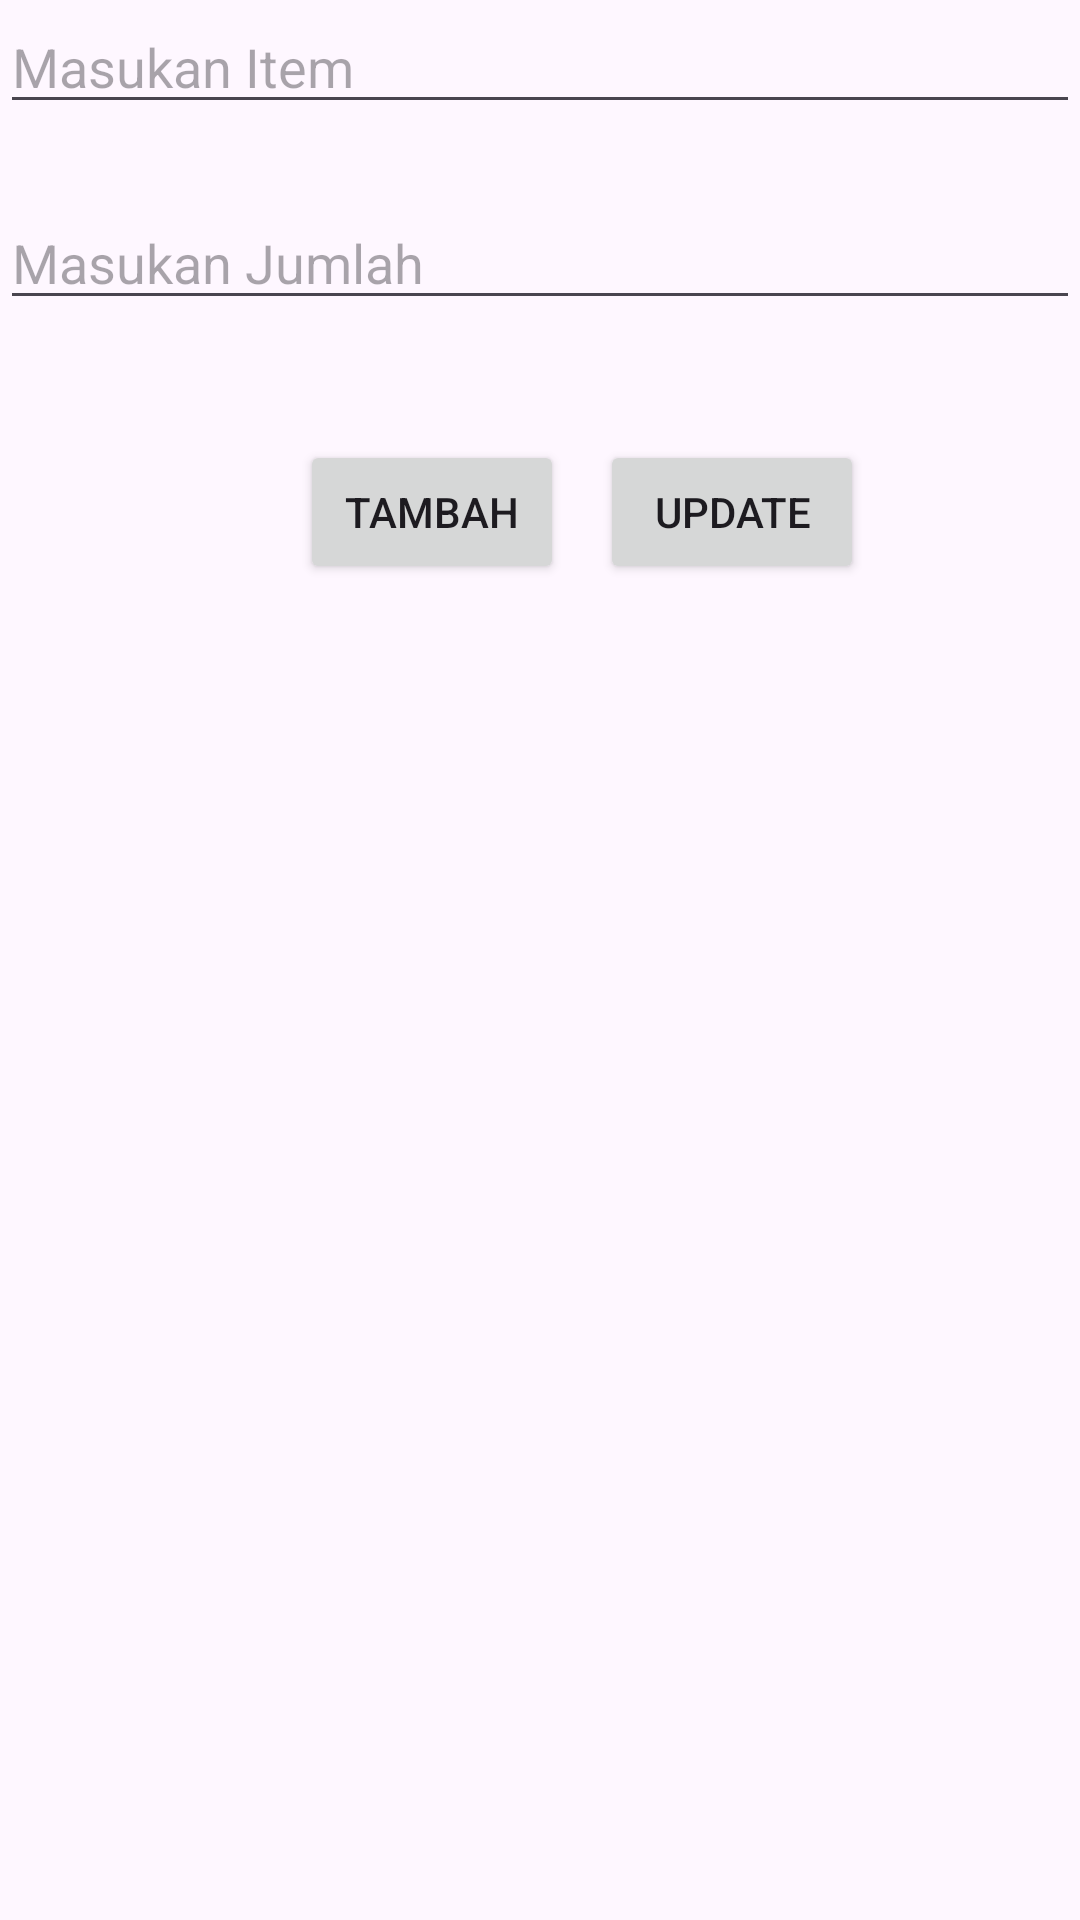

Layout XML and referenced resources for this Android screen:
<!-- AndroidManifest.xml: application theme Theme.LatRoom -->
<!-- res/layout/activity_tambah_daftar.xml -->
<?xml version="1.0" encoding="utf-8"?>
<androidx.constraintlayout.widget.ConstraintLayout xmlns:android="http://schemas.android.com/apk/res/android"
    xmlns:app="http://schemas.android.com/apk/res-auto"
    xmlns:tools="http://schemas.android.com/tools"
    android:id="@+id/main"
    android:layout_width="match_parent"
    android:layout_height="match_parent"
    tools:context=".TambahDaftar">

    <EditText
        android:id="@+id/etItem"
        android:layout_width="match_parent"
        android:layout_height="wrap_content"
        android:hint="Masukan Item"
        app:layout_constraintStart_toStartOf="parent"
        app:layout_constraintTop_toTopOf="parent" />

    <EditText
        android:id="@+id/etJumlah"
        android:layout_width="match_parent"
        android:layout_height="wrap_content"
        android:layout_marginTop="24dp"
        android:hint="Masukan Jumlah"
        app:layout_constraintTop_toBottomOf="@+id/etItem"
        tools:layout_editor_absoluteX="0dp" />

    <Button
        android:id="@+id/btnTambah"
        android:layout_width="wrap_content"
        android:layout_height="wrap_content"
        android:layout_marginStart="100dp"
        android:layout_marginTop="40dp"
        android:text="Tambah"
        app:layout_constraintStart_toStartOf="parent"
        app:layout_constraintTop_toBottomOf="@+id/etJumlah" />

    <Button
        android:id="@+id/btnUpdate"
        android:layout_width="wrap_content"
        android:layout_height="wrap_content"
        android:layout_marginStart="12dp"
        android:layout_marginTop="40dp"
        android:text="Update"
        app:layout_constraintStart_toEndOf="@+id/btnTambah"
        app:layout_constraintTop_toBottomOf="@+id/etJumlah" />


</androidx.constraintlayout.widget.ConstraintLayout>
<!-- resources referenced by this layout -->
<resources>
  <style name="Theme.LatRoom" parent="Base.Theme.LatRoom" />
  <style name="Base.Theme.LatRoom" parent="Theme.Material3.DayNight.NoActionBar">
          
          
      </style>
</resources>
